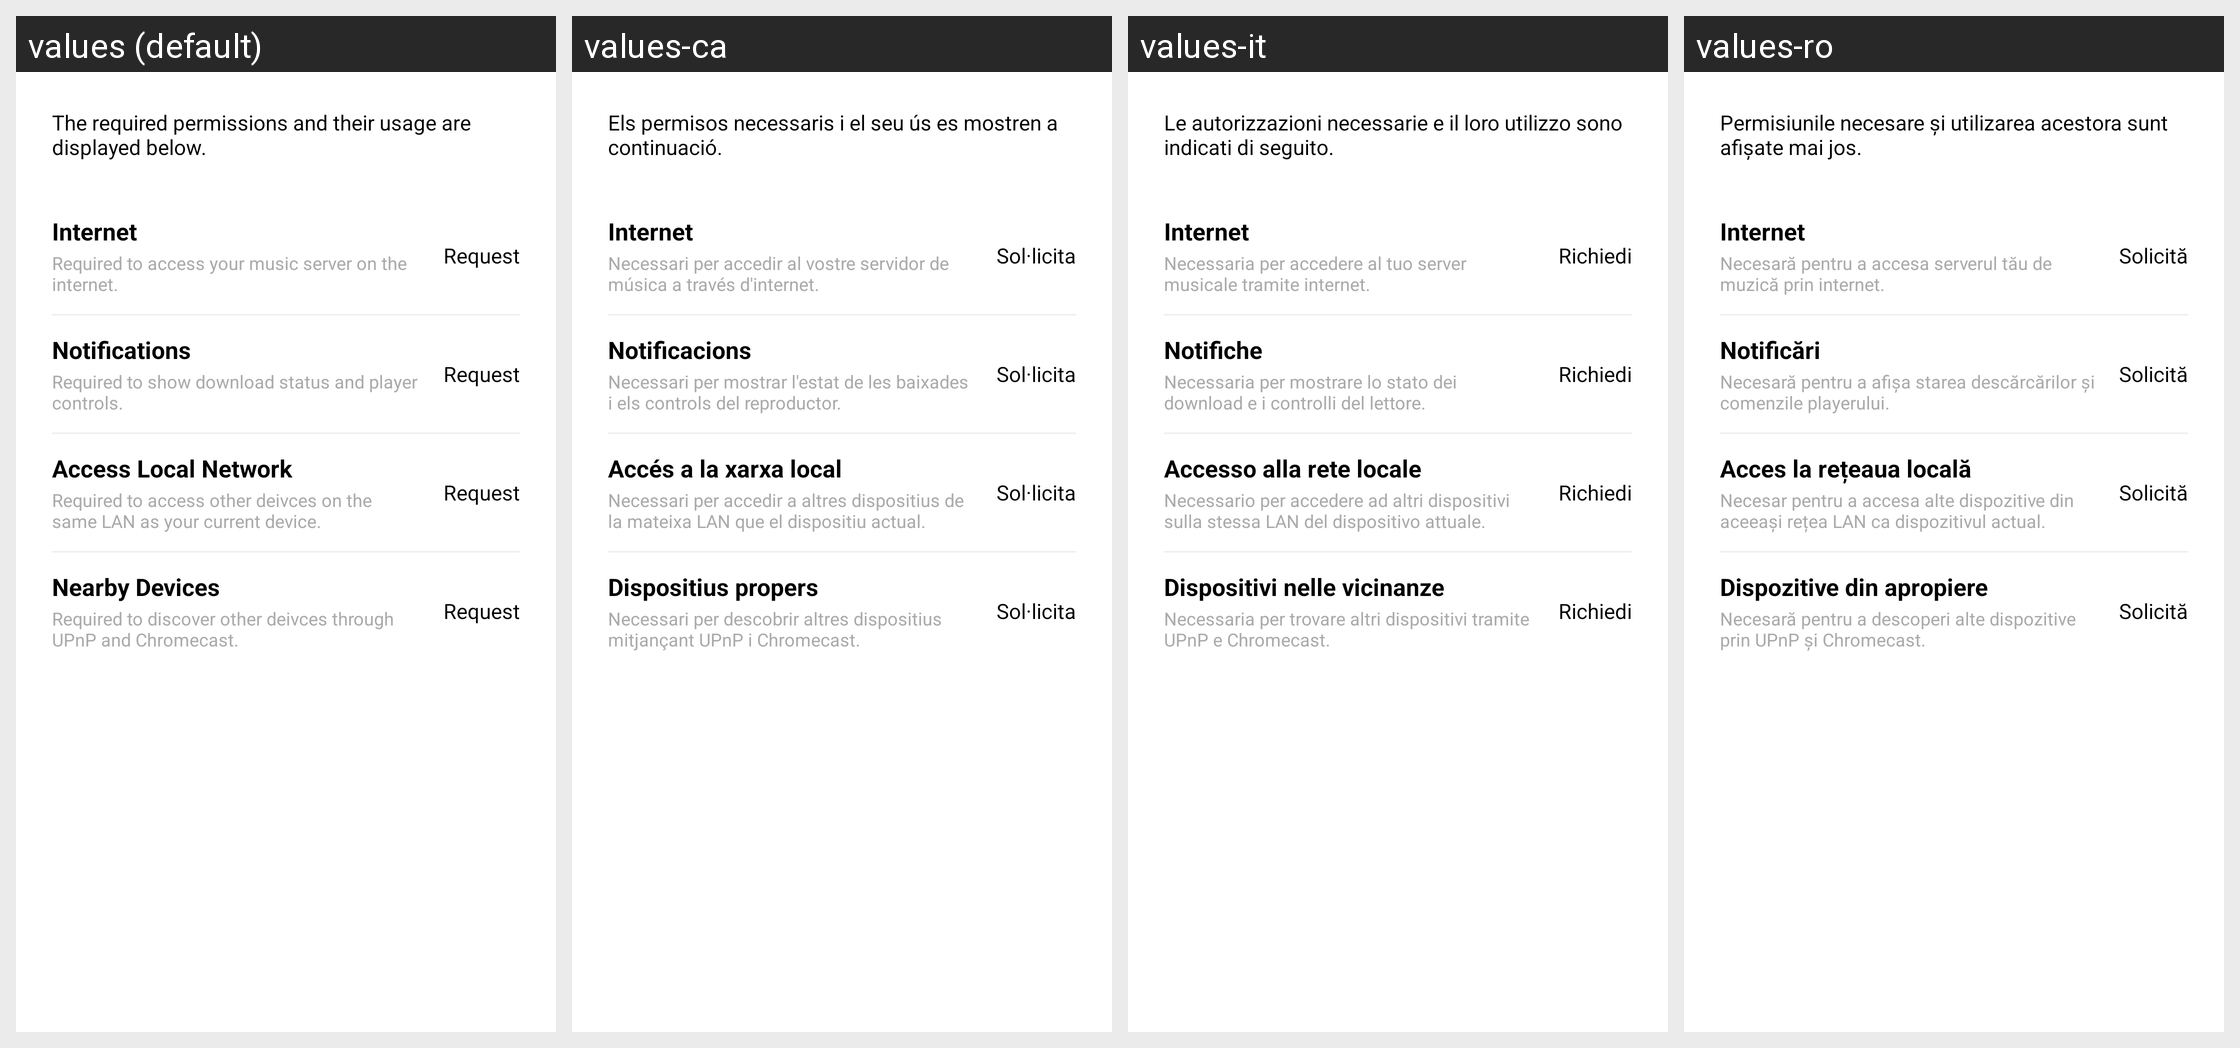

Strings drawn on this Android screen and how each of the app's shown locales translates them:
Android screen res/layout/fragment_login_permission.xml rendered under 4 locales, left to right: values (default), values-ca, values-it, values-ro. Device: Nexus 5 (rendered at 1080×1920; each locale shown at half size, 540×960, under a caption strip naming it); theme AppTheme.SplashScreen.
Other locales in the repository, not shown: values-az, values-de, values-es-rES, values-eu, values-fr, values-ja, values-ko, values-pl, values-pt, values-ru, values-sv, values-tr, values-zh, values-zh-rTW.
Strings drawn on this screen, with the default value and each locale's value (text and hints the layout hard-codes, and strings that could not be matched under every locale, appear in the picture but are not listed):

la_perms_description
  values: The required permissions and their usage are displayed below.
  values-ca: Els permisos necessaris i el seu ús es mostren a continuació.
  values-it: Le autorizzazioni necessarie e il loro utilizzo sono indicati di seguito.
  values-ro: Permisiunile necesare și utilizarea acestora sunt afișate mai jos.

la_perms_internet_title
  values: Internet
  values-ca: Internet
  values-it: Internet
  values-ro: Internet

la_perms_internet_description
  values: Required to access your music server on the internet.
  values-ca: Necessari per accedir al vostre servidor de música a través d'internet.
  values-it: Necessaria per accedere al tuo server musicale tramite internet.
  values-ro: Necesară pentru a accesa serverul tău de muzică prin internet.

la_perms_status_not_provided
  values: Request
  values-ca: Sol·licita
  values-it: Richiedi
  values-ro: Solicită

la_perms_notifications_title
  values: Notifications
  values-ca: Notificacions
  values-it: Notifiche
  values-ro: Notificări

la_perms_notifications_description
  values: Required to show download status and player controls.
  values-ca: Necessari per mostrar l'estat de les baixades i els controls del reproductor.
  values-it: Necessaria per mostrare lo stato dei download e i controlli del lettore.
  values-ro: Necesară pentru a afișa starea descărcărilor și comenzile playerului.

la_perms_access_local_network_title
  values: Access Local Network
  values-ca: Accés a la xarxa local
  values-it: Accesso alla rete locale
  values-ro: Acces la rețeaua locală

la_perms_access_local_network_description
  values: Required to access other deivces on the same LAN as your current device.
  values-ca: Necessari per accedir a altres dispositius de la mateixa LAN que el dispositiu actual.
  values-it: Necessario per accedere ad altri dispositivi sulla stessa LAN del dispositivo attuale.
  values-ro: Necesar pentru a accesa alte dispozitive din aceeași rețea LAN ca dispozitivul actual.

la_perms_nearby_devices_title
  values: Nearby Devices
  values-ca: Dispositius propers
  values-it: Dispositivi nelle vicinanze
  values-ro: Dispozitive din apropiere

la_perms_nearby_devices_description
  values: Required to discover other deivces through UPnP and Chromecast.
  values-ca: Necessari per descobrir altres dispositius mitjançant UPnP i Chromecast.
  values-it: Necessaria per trovare altri dispositivi tramite UPnP e Chromecast.
  values-ro: Necesară pentru a descoperi alte dispozitive prin UPnP și Chromecast.
